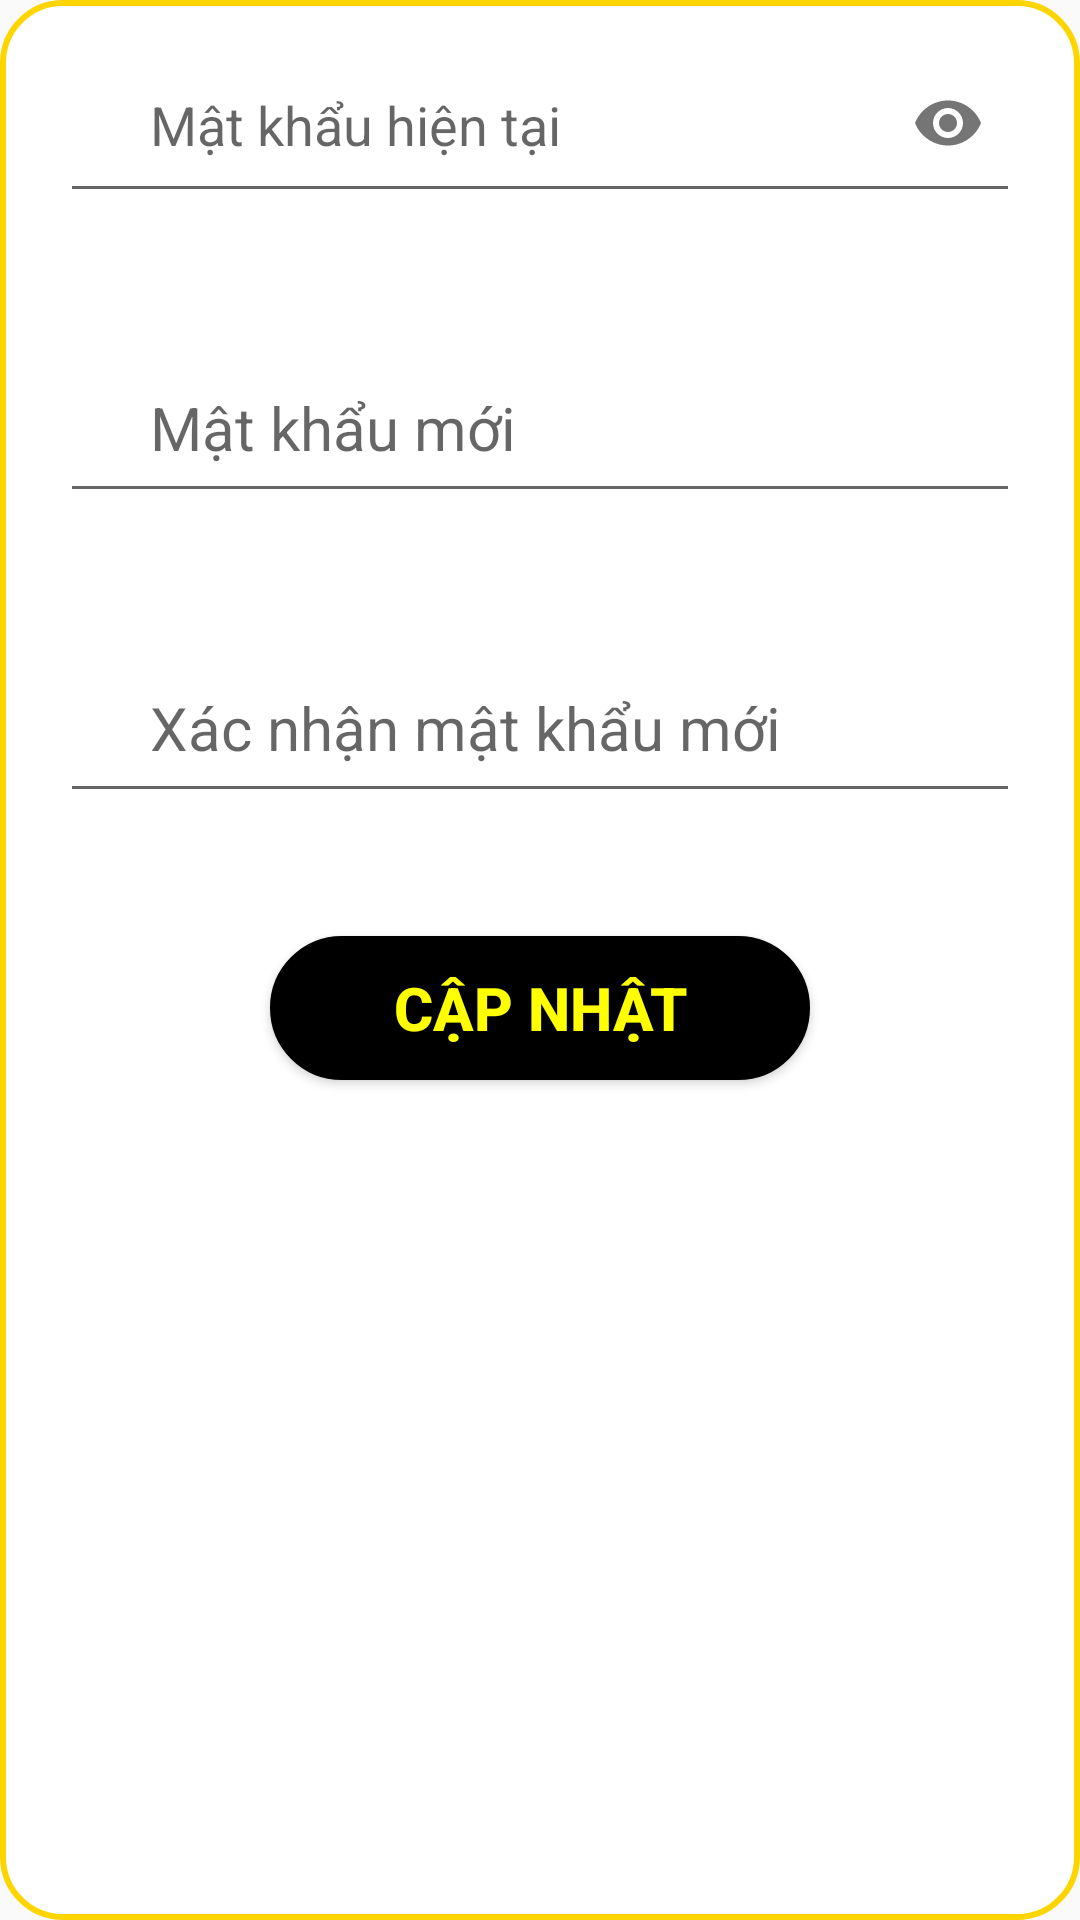

Write the Android layout XML for this screen, with the resource values it uses.
<!-- AndroidManifest.xml: application theme Theme.AppCompat.DayNight.DarkActionBar -->
<!-- res/layout/update_password.xml -->
<?xml version="1.0" encoding="utf-8"?>
<LinearLayout xmlns:android="http://schemas.android.com/apk/res/android"
    xmlns:app="http://schemas.android.com/apk/res-auto"
    xmlns:tools="http://schemas.android.com/tools"
    android:layout_width="match_parent"
    android:layout_height="match_parent"
    android:orientation="vertical"
    android:background="@drawable/background_button_user"
    android:layout_margin="30dp">
    <LinearLayout
        android:layout_width="match_parent"
        android:layout_height="match_parent"
        android:orientation="vertical">
        <com.google.android.material.textfield.TextInputLayout
            android:layout_width="match_parent"
            android:layout_height="wrap_content"
            app:passwordToggleEnabled="true">

            <com.google.android.material.textfield.TextInputEditText
                android:id="@+id/upCrtPass"
                android:layout_width="match_parent"
                android:layout_height="60dp"
                android:hint="Mật khẩu hiện tại"
                android:layout_margin="20dp"
                android:paddingLeft="30dp"
                android:inputType="textPassword"
                android:textColor="#000000" />
        </com.google.android.material.textfield.TextInputLayout>
        <EditText
            android:layout_width="match_parent"
            android:layout_height="60dp"
            android:hint="Mật khẩu mới"
            android:id="@+id/upNewPass"
            android:layout_margin="20dp"
            android:paddingLeft="30dp"
            android:layout_marginTop="20dp"
            android:textSize="20sp" />
        <EditText
            android:layout_width="match_parent"
            android:layout_height="60dp"
            android:hint="Xác nhận mật khẩu mới"
            android:id="@+id/upRePass"
            android:layout_margin="20dp"
            android:paddingLeft="30dp"
            android:layout_marginTop="20dp"
            android:textSize="20sp" />
        <androidx.constraintlayout.widget.ConstraintLayout
            android:layout_width="match_parent"
            android:layout_height="90dp">

            <Button
                android:id="@+id/btnUpdateUP"
                android:layout_width="180dp"
                android:layout_height="wrap_content"
                android:background="@drawable/background_button"
                android:backgroundTint="#000000"
                android:text="Cập nhật"
                android:textColor="#FFFF00"
                android:textSize="20sp"
                android:textStyle="bold"
                app:layout_constraintBottom_toBottomOf="parent"
                app:layout_constraintEnd_toEndOf="parent"
                app:layout_constraintStart_toStartOf="parent"
                app:layout_constraintTop_toTopOf="parent" />
        </androidx.constraintlayout.widget.ConstraintLayout>
    </LinearLayout>
</LinearLayout>
<!-- resources referenced by this layout -->
<resources>
  <!-- drawable background_button (drawable) -->
  <?xml version="1.0" encoding="utf-8"?>
  <selector xmlns:android="http://schemas.android.com/apk/res/android">
      <item>
          <shape
              android:shape="rectangle">
              <solid android:color="@color/white"/>
              <corners android:radius="50dp"/>
              <stroke
                  android:width="2dp"
                  android:color="#000000"/>
          </shape>
      </item>
  </selector>
  <!-- drawable background_button_user (drawable) -->
  <?xml version="1.0" encoding="utf-8"?>
  <selector xmlns:android="http://schemas.android.com/apk/res/android">
      <item>
          <shape
              android:shape="rectangle">
              <solid android:color="@color/white"/>
              <corners android:radius="20dp"/>
              <stroke
                  android:width="2dp"
                  android:color="#ffd500"/>
          </shape>
      </item>
  </selector>
  <color name="white">#FFFFFFFF</color>
</resources>
